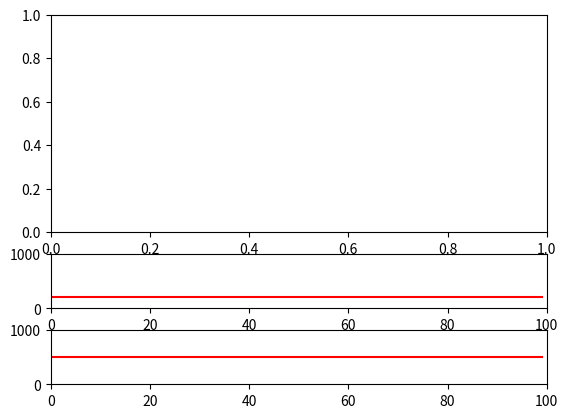

The script that saved this image: (Note: this script raises an exception after producing the figure.)
import numpy as np
import matplotlib as mpl
import matplotlib.pyplot as plt


class Hypothesis(object):
	
	def __init__(self, name):
		self.name = name

	def setProbability(self, probability):
		self.prob = probability

	def getProbability(self):
		return self.prob

	def getMaxIdx(self):
		idx = np.argmax(self.prob)
		return idx / N, idx % N


class HypothesisPosition(Hypothesis):
	
	def setX(self, x):
		self.x = x

	def getX(self):
		return self.x

	def setY(self, y):
		self.y = y

	def getY(self):
		return self.y

	def getPosOfMax(self):
		n, m = self.getMaxIdx()
		return self.x[n, m], self.y[n, m]


def simDataNormal(x0, y0, sigma, N):
	x = np.random.normal(x0, sigma, N)
	y = np.random.normal(y0, sigma, N)
	return x, y


def likelihood(x, y, sigma, hypothesis):
	return 1.0 / (np.sqrt(2 * np.pi) * sigma) \
		* np.exp(-((hypothesis.getX() - x) ** 2 + (hypothesis.getY() - y) ** 2) / (2 * sigma ** 2))


def initFigure():
	plt.ion()
	fig = plt.figure()
	gs = mpl.gridspec.GridSpec(3, 1, height_ratios=[4, 1, 1])
	axIm = fig.add_subplot(gs[0])
	axX = fig.add_subplot(gs[1])
	axY = fig.add_subplot(gs[2])
	axX.axis([0, Nu, 0, s])
	axY.axis([0, Nu, 0, s])
	axX.plot(range(0, Nu), np.ones(Nu) * x0, 'r-')
	axY.plot(range(0, Nu), np.ones(Nu) * y0, 'r-')
	return fig, axIm, axX, axY


if __name__ == '__main__':
	sigma = 200
	sigmaEst = 100
	x0 = 200
	y0 = 500
	s = 1000
	N = 100
	xr = np.linspace(0, s, N)
	xx, yy = np.meshgrid(xr, xr)
	hyp = HypothesisPosition('object at position')
	hyp.setX(xx)
	hyp.setY(yy)
	hyp.setProbability(np.ones([N, N]) / (N ** 2))
	Nu = 100
	x, y = simDataNormal(x0, y0, sigmaEst, Nu)
	x[0] = 900
	y[0] = 100
	fig, axIm, axX, axY = initFigure()
	for i in range(Nu):
		liklh = likelihood(x[i], y[i], sigma, hyp)
		posterior = hyp.getProbability() * liklh
		posterior /= np.sum(posterior)
		hyp.setProbability(posterior)
		xm, ym = hyp.getPosOfMax()
		axX.plot(i, xm, 'ko', ms=2)
		axY.plot(i, ym, 'ko', ms=2)
		axIm.cla()
		axIm.imshow(hyp.getProbability())
		plt.draw()
	plt.show()
